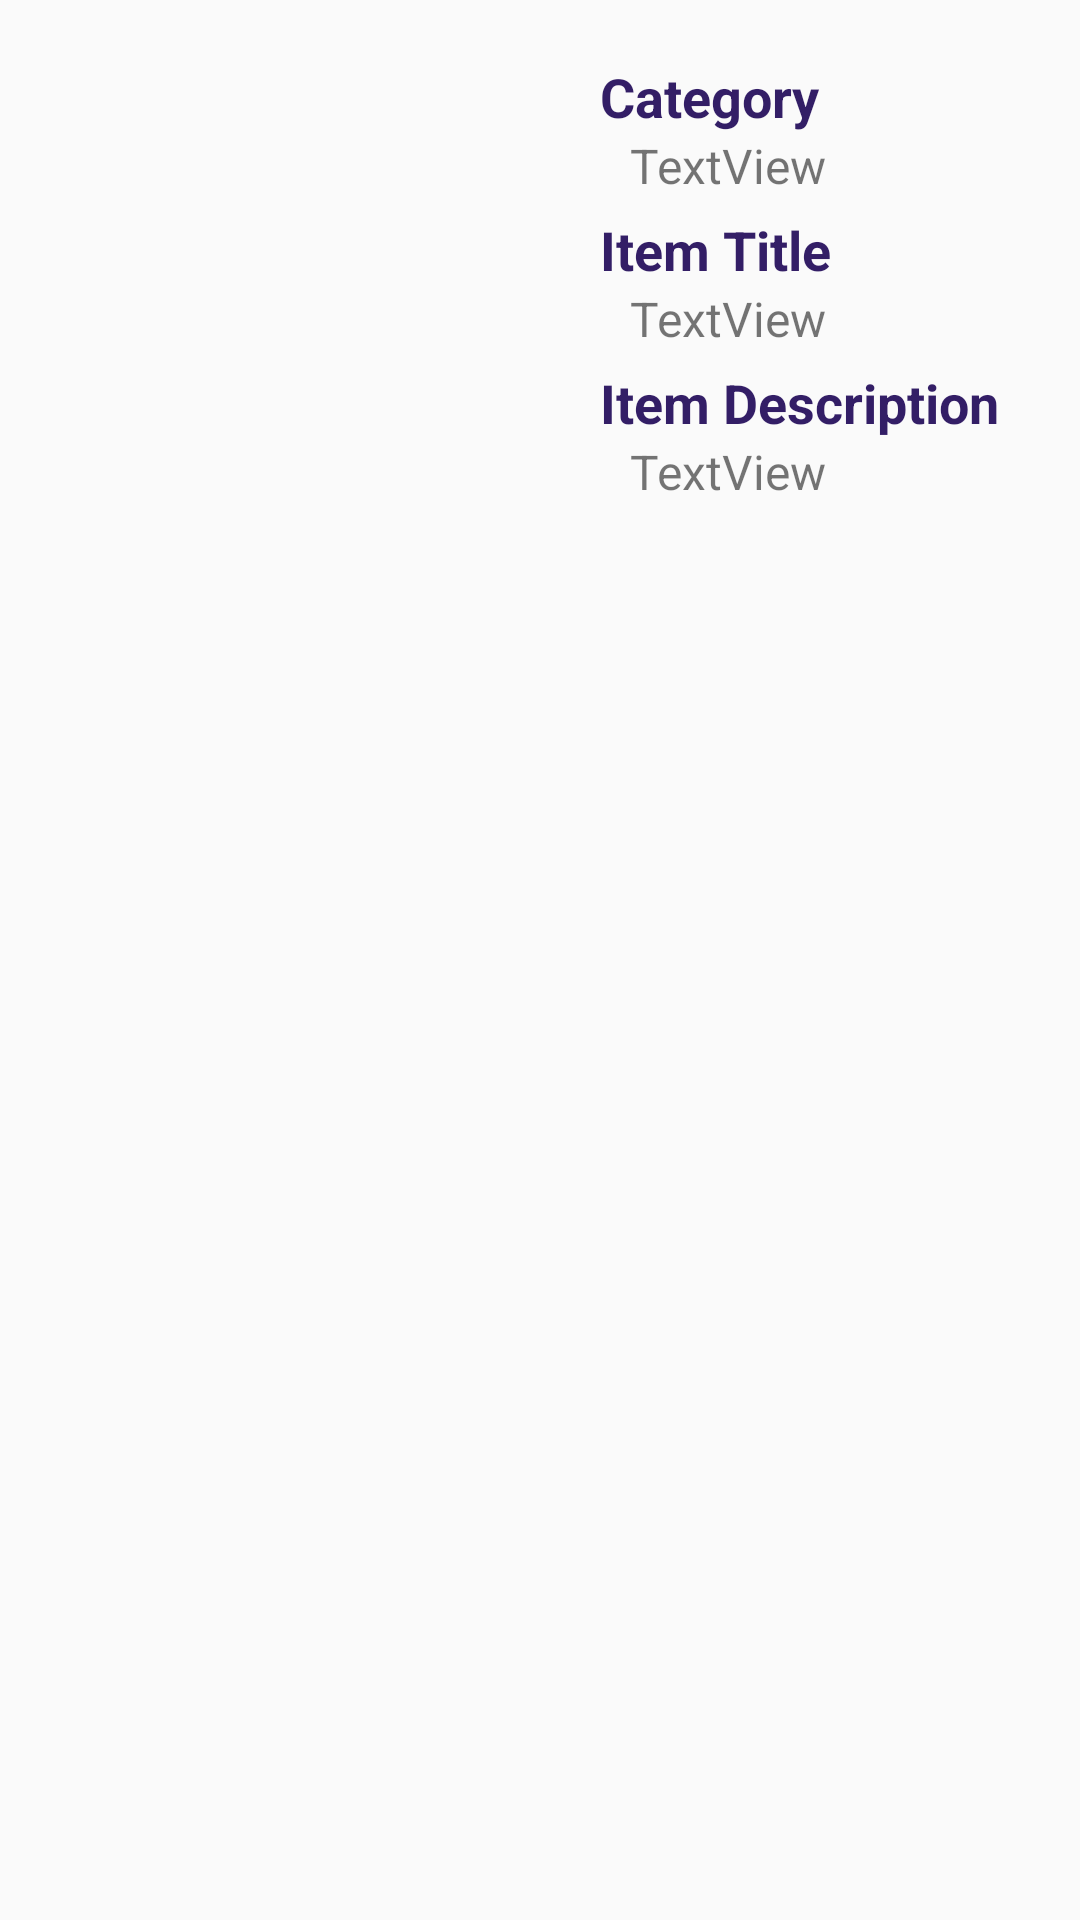

Layout XML and referenced resources for this Android screen:
<!-- AndroidManifest.xml: application theme AppTheme -->
<!-- res/layout/layout_listitem.xml -->
<?xml version="1.0" encoding="utf-8"?>
<LinearLayout xmlns:android="http://schemas.android.com/apk/res/android"
    android:id="@+id/recyclerItemLinearLayout"
    android:padding="15dp"
    android:orientation="vertical" android:layout_width="match_parent"
    android:layout_height="wrap_content">



    <LinearLayout
        android:layout_width="match_parent"
        android:layout_height="200dp"
        android:orientation="horizontal">

        <ImageView
            android:id="@+id/imageViewItemPhoto"
            android:layout_width="175dp"
            android:layout_height="match_parent"
            android:scaleType="fitXY" />

        <LinearLayout
            android:layout_width="wrap_content"
            android:layout_height="match_parent"
            android:orientation="vertical"
            android:paddingStart="10dp">

            <TextView
                android:id="@+id/textView1"
                android:layout_width="match_parent"
                android:layout_height="wrap_content"
                android:paddingTop="5dp"
                android:text="Category"
                android:textColor="@color/colorPrimaryDark"
                android:textSize="18sp"
                android:textStyle="bold" />

            <TextView
                android:id="@+id/textViewItemCatg"
                android:layout_width="match_parent"
                android:layout_height="wrap_content"
                android:paddingLeft="10dp"
                android:text="TextView"
                android:textColor="@color/common_google_signin_btn_text_dark_focused"
                android:textSize="16sp" />

            <TextView
                android:id="@+id/textView2"
                android:layout_width="match_parent"
                android:layout_height="wrap_content"
                android:paddingTop="5dp"
                android:text="Item Title"
                android:textColor="@color/colorPrimaryDark"
                android:textSize="18sp"
                android:textStyle="bold" />

            <TextView
                android:id="@+id/textViewItemTitle"
                android:layout_width="match_parent"
                android:layout_height="wrap_content"
                android:paddingLeft="10dp"
                android:text="TextView"
                android:textColor="@color/common_google_signin_btn_text_dark_focused"
                android:textSize="16sp" />

            <TextView
                android:id="@+id/textView3"
                android:layout_width="match_parent"
                android:layout_height="wrap_content"
                android:paddingTop="5dp"
                android:text="Item Description"
                android:textColor="@color/colorPrimaryDark"
                android:textSize="18sp"
                android:textStyle="bold" />

            <TextView
                android:id="@+id/textViewItemDesc"
                android:layout_width="match_parent"
                android:layout_height="wrap_content"
                android:paddingLeft="10dp"
                android:text="TextView"
                android:textColor="@color/common_google_signin_btn_text_dark_focused"
                android:textSize="16sp" />


        </LinearLayout>


    </LinearLayout>


</LinearLayout>
<!-- resources referenced by this layout -->
<resources>
  <color name="colorPrimaryDark">#331E66</color>
  <style name="AppTheme" parent="Theme.AppCompat.Light.DarkActionBar">
          
          <item name="colorPrimary">@color/colorPrimary</item>
          <item name="colorPrimaryDark">@color/colorPrimaryDark</item>
          <item name="colorAccent">@color/colorAccent</item>
      </style>
  <color name="colorPrimary">#512DA8</color>
  <color name="colorAccent">#DF2B6C</color>
</resources>
